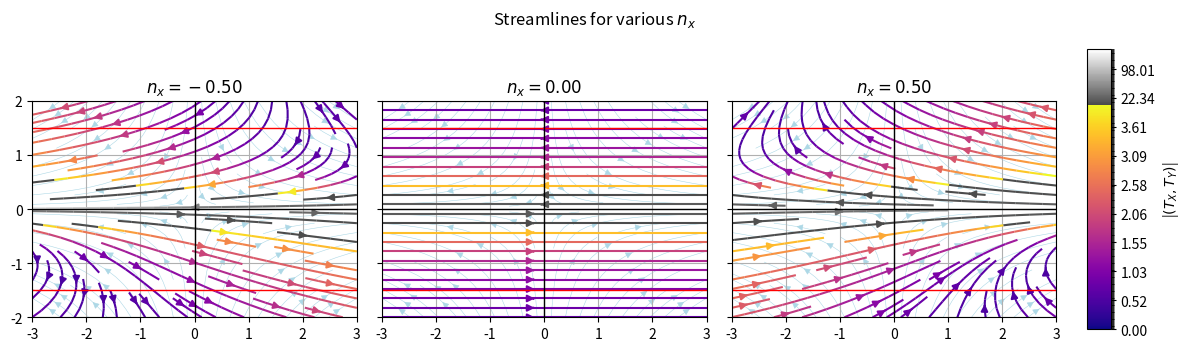

Write the Python code that produced this figure.
import numpy as np
import matplotlib.pyplot as plt
from matplotlib.colors import ListedColormap, BoundaryNorm

# Constants
S = 1.5
a = 1.0

# Sweep settings
n_x_deviaiton = 0.5
n_x_min = -n_x_deviaiton
n_x_max = n_x_deviaiton
n_x_N = 3
n_x_values = np.linspace(n_x_min, n_x_max, n_x_N)

# Grid
Ngrid = 200
D_X = 3.0
D_Y = 2.0
x = np.linspace(-D_X, D_X, Ngrid)
y = np.linspace(-D_Y, D_Y, Ngrid)
X, Y = np.meshgrid(x, y)
Y_safe = np.where(np.abs(Y) < 1e-3, 1e-3, Y)

# Plot
fig, axes = plt.subplots(1, n_x_N, figsize=(4 * n_x_N, 4), sharex=True, sharey=True)

# We will store the last streamplot for the colorbar
last_strm = None

for ax, n_x in zip(axes, n_x_values):
    T_X = - (S / (a * Y_safe) + n_x * a * X)
    T_Y = np.full_like(T_X, n_x)

    U_X = a * X
    U_Y = - a * Y

    # Streamplot
    ax.streamplot(X, Y, U_X, U_Y, color='lightblue', density=0.8, linewidth=0.4, zorder=0)


    magnitude = np.hypot(T_X, T_Y)
    # Split point
    color_max = 4.0  # threshold value for first colormap

    # Define total range
    data_max = magnitude.max()
    n_colors1 = 256   # number of colors in first colormap
    n_colors2 = 64    # number in second

    # Create boundaries with a breakpoint at color_max
    boundaries1 = np.linspace(0, color_max, n_colors1 + 1)
    boundaries2 = np.linspace(color_max, data_max, n_colors2 + 1)[1:]  # skip duplicate
    boundaries = np.concatenate((boundaries1, boundaries2))
    norm = BoundaryNorm(boundaries, n_colors1 + n_colors2)

    # Combine colormaps
    cmap1 = plt.cm.plasma(np.linspace(0, 1, n_colors1))
    cmap2 = plt.cm.gray(np.linspace(0.3, 1, n_colors2))
    combined_colors = np.vstack((cmap1, cmap2))
    combined_cmap = ListedColormap(combined_colors)

    strm = ax.streamplot(X, Y, T_X, T_Y, color=np.hypot(T_X, T_Y), cmap=combined_cmap, norm=norm, density=0.8)
    last_strm = strm  # save for colorbar

    ax.axhline( S / a, color='red', linewidth=1)
    ax.axhline( - S / a, color='red', linewidth=1)

    # Axis lines
    ax.axhline(0, color='black', linewidth=1)
    ax.axvline(0, color='black', linewidth=1)

    ax.set_title(f'$n_x={n_x:.2f}$')
    ax.set_aspect('equal')
    ax.set_xlim(-D_X, D_X)
    ax.set_ylim(-D_Y, D_Y)
    ax.grid(True)

# Adjust layout
plt.tight_layout(rect=[0, 0, 0.90, 0.90])  # Leave space

# Add colorbar manually
cbar_ax = fig.add_axes([0.91, 0.15, 0.02, 0.7])  # [left, bottom, width, height]
fig.colorbar(last_strm.lines, cax=cbar_ax, label='|$(T_X, T_Y)$|')

fig.suptitle('Streamlines for various $n_x$', y=0.95)
plt.show()
